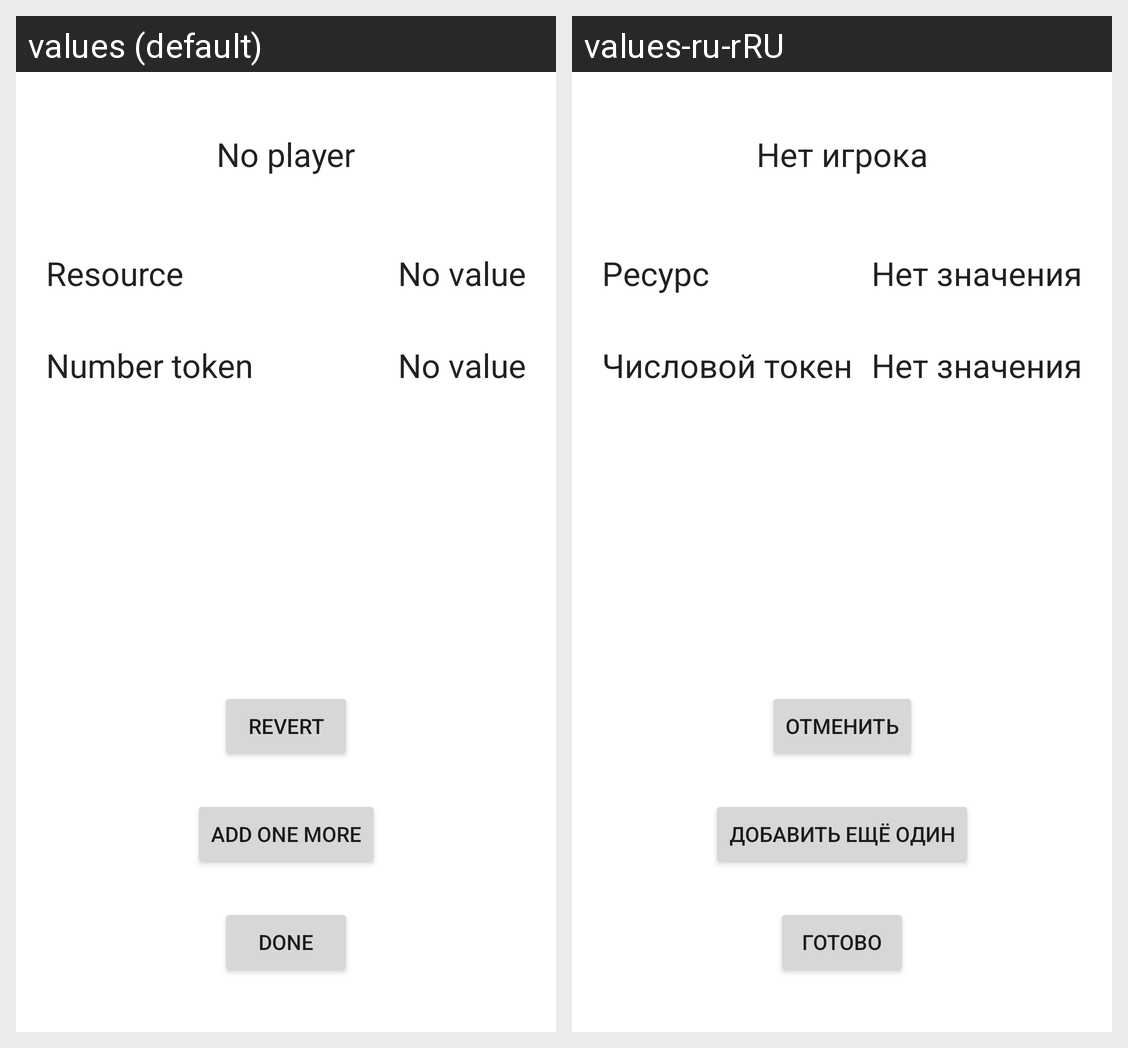

The Android screen above is rendered under two locales of the same app. Produce the string resources it draws, with the default and per-locale values.
Android screen res/layout/fragment_tile_added.xml rendered under 2 locales, left to right: values (default), values-ru-rRU. Device: Nexus 5 (rendered at 1080×1920; each locale shown at half size, 540×960, under a caption strip naming it); theme Theme.Settlersnorandom.
Strings drawn on this screen, with the default value and each locale's value (text and hints the layout hard-codes, and strings that could not be matched under every locale, appear in the picture but are not listed):

no_player
  values: No player
  values-ru-rRU: Нет игрока

done
  values: Done
  values-ru-rRU: Готово

add_one_more
  values: Add one more
  values-ru-rRU: Добавить ещё один

resource
  values: Resource
  values-ru-rRU: Ресурс

number_token
  values: Number token
  values-ru-rRU: Числовой токен

revert
  values: Revert
  values-ru-rRU: Отменить

no_value
  values: No value
  values-ru-rRU: Нет значения
